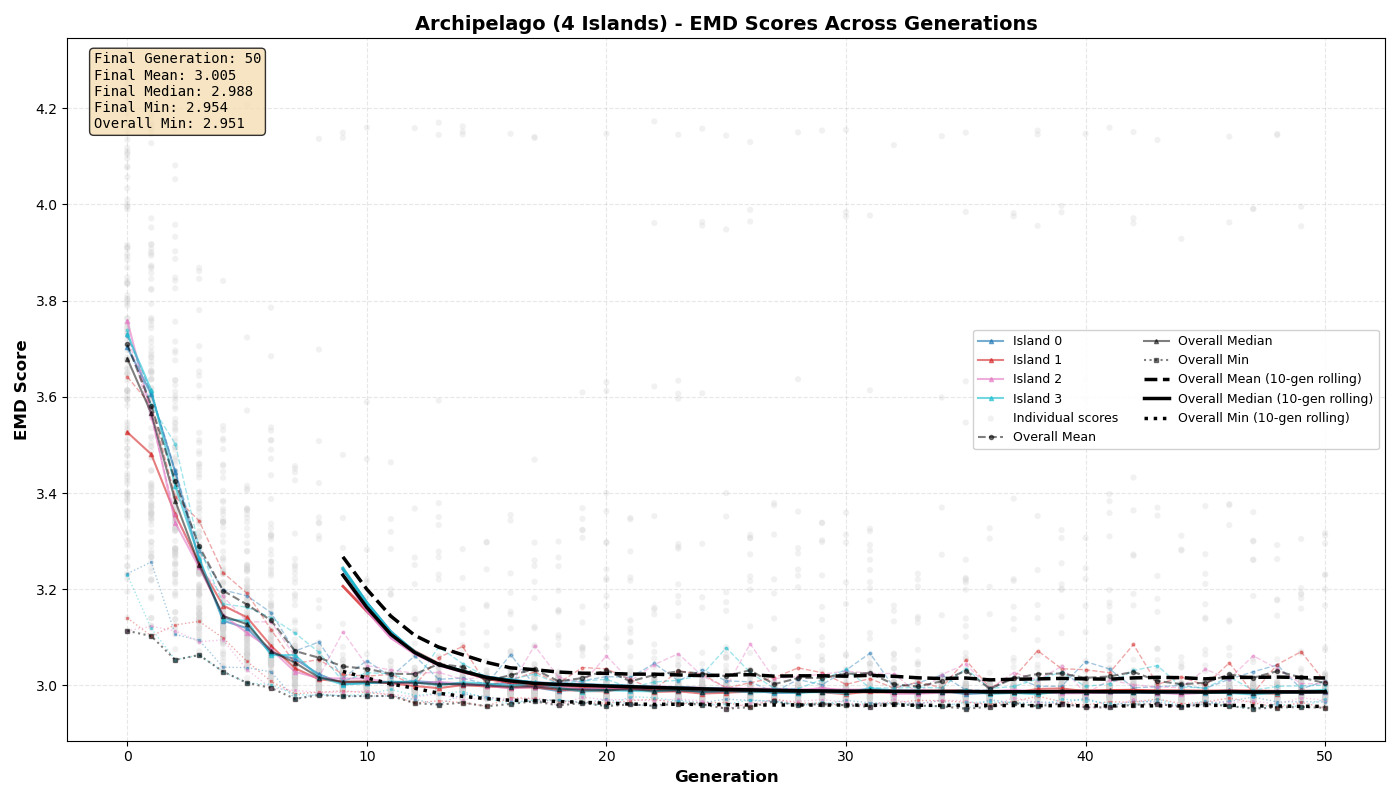

Data behind this chart, as committed beside it:
0, 0, 3.4930
0, 0, 3.397
0, 0, 3.708
0, 0, 3.793
0, 0, 3.612
0, 0, 3.403
0, 0, 4.279
0, 0, 3.677
0, 0, 3.74
0, 0, 3.732
0, 0, 3.232
0, 0, 3.697
0, 0, 4.264
0, 0, 3.611
0, 0, 3.911
0, 0, 3.789
0, 0, 4.079
0, 0, 4.213
0, 0, 3.676
0, 0, 3.581
0, 0, 3.248
0, 0, 3.91
0, 0, 3.633
0, 0, 3.751
0, 0, 3.389
0, 0, 3.534
0, 0, 3.995
0, 0, 3.885
0, 0, 3.908
0, 0, 3.678
1, 0, 3.43
1, 0, 4.167
1, 0, 3.477
1, 0, 3.361
1, 0, 4.232
1, 0, 4.111
1, 0, 3.14
1, 0, 3.425
1, 0, 3.464
1, 0, 3.541
1, 0, 3.222
1, 0, 3.319
1, 0, 3.291
1, 0, 3.848
1, 0, 3.804
1, 0, 3.456
1, 0, 3.492
1, 0, 3.512
1, 0, 3.869
1, 0, 4.169
1, 0, 3.732
1, 0, 3.419
1, 0, 3.195
1, 0, 3.648
1, 0, 4.237
1, 0, 3.547
1, 0, 3.441
1, 0, 4.107
1, 0, 3.603
1, 0, 3.996
2, 0, 3.349
... 6,059 more rows
